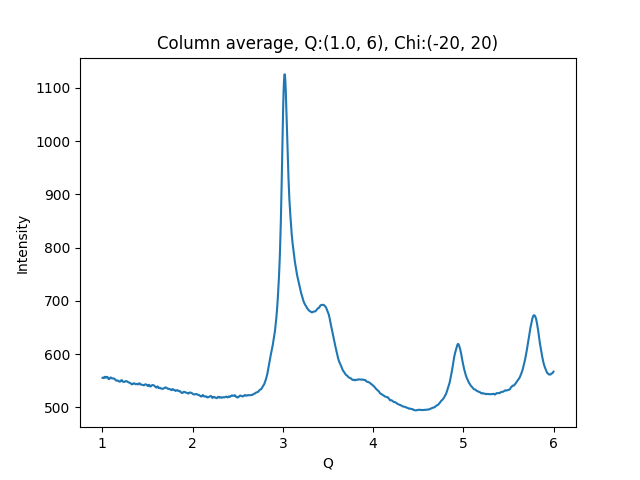

The table this chart was drawn from, first rows:
1.002500000715255801e+00, 5.554425048828125000e+02
1.007500001429795677e+00, 5.554976806640625000e+02
1.012500002144335332e+00, 5.547970581054687500e+02
1.017500002858875208e+00, 5.550640869140625000e+02
1.022500003573414862e+00, 5.565898437500000000e+02
1.027500004287954516e+00, 5.572958984375000000e+02
1.032500005002494392e+00, 5.564691772460937500e+02
1.037500005717034268e+00, 5.555736694335937500e+02
1.042500006431573922e+00, 5.557850952148437500e+02
1.047500007146113798e+00, 5.567261962890625000e+02
1.052500007860653453e+00, 5.571608276367187500e+02
1.057500008575193329e+00, 5.569316406250000000e+02
1.062500009289732983e+00, 5.549678344726562500e+02
1.067500010004272637e+00, 5.535098876953125000e+02
1.072500010718812513e+00, 5.528049926757812500e+02
1.077500011433352389e+00, 5.531429443359375000e+02
1.082500012147892043e+00, 5.543516235351562500e+02
1.087500012862431920e+00, 5.555117187500000000e+02
1.092500013576971796e+00, 5.560170898437500000e+02
1.097500014291511228e+00, 5.556286010742187500e+02
1.102500015006051104e+00, 5.545329589843750000e+02
1.107500015720590758e+00, 5.542406616210937500e+02
1.112500016435130634e+00, 5.543404541015625000e+02
1.117500017149670510e+00, 5.542129516601562500e+02
1.122500017864210164e+00, 5.542186889648437500e+02
1.127500018578750041e+00, 5.537167358398437500e+02
1.132500019293289695e+00, 5.537081298828125000e+02
1.137500020007829349e+00, 5.530377197265625000e+02
1.142500020722369225e+00, 5.522511596679687500e+02
1.147500021436909101e+00, 5.509686279296875000e+02
1.152500022151448755e+00, 5.502114868164062500e+02
1.157500022865988631e+00, 5.500489501953125000e+02
1.162500023580528286e+00, 5.500336303710937500e+02
1.167500024295068162e+00, 5.502460327148437500e+02
1.172500025009608038e+00, 5.502266235351562500e+02
1.177500025724147470e+00, 5.495505981445312500e+02
1.182500026438687346e+00, 5.490518798828125000e+02
1.187500027153227222e+00, 5.483086547851562500e+02
1.192500027867766876e+00, 5.480769653320312500e+02
1.197500028582306753e+00, 5.484649047851562500e+02
1.202500029296846407e+00, 5.487355346679687500e+02
1.207500030011386283e+00, 5.505529785156250000e+02
1.212500030725925937e+00, 5.508129272460937500e+02
1.217500031440465591e+00, 5.508651123046875000e+02
1.222500032155005467e+00, 5.496176147460937500e+02
1.227500032869545343e+00, 5.482252197265625000e+02
1.232500033584084997e+00, 5.477446289062500000e+02
1.237500034298624874e+00, 5.477416992187500000e+02
1.242500035013164528e+00, 5.475437622070312500e+02
1.247500035727704182e+00, 5.481236572265625000e+02
1.252500036442244058e+00, 5.487803955078125000e+02
1.257500037156783712e+00, 5.490576782226562500e+02
1.262500037871323588e+00, 5.490549316406250000e+02
1.267500038585863464e+00, 5.487279663085937500e+02
1.272500039300403119e+00, 5.489650878906250000e+02
1.277500040014942995e+00, 5.482789306640625000e+02
1.282500040729482649e+00, 5.473788452148437500e+02
1.287500041444022525e+00, 5.471253051757812500e+02
1.292500042158562179e+00, 5.467988281250000000e+02
1.297500042873101833e+00, 5.462150878906250000e+02
1.302500043587641709e+00, 5.459701538085937500e+02
... 939 more rows
